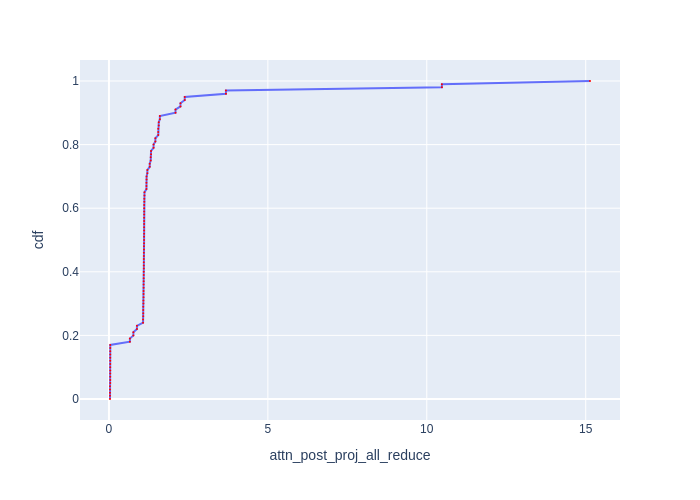

Data behind this chart, as committed beside it:
cdf, attn_post_proj_all_reduce
0.0, 0.03301
0.01, 0.03301
0.02, 0.03301
0.03, 0.03401
0.04, 0.03401
0.05, 0.04097
0.06, 0.04097
0.07, 0.04097
0.08, 0.04097
0.09, 0.04196
0.1, 0.04196
0.11, 0.04196
0.12, 0.04196
0.13, 0.04196
0.14, 0.04196
0.15, 0.04196
0.16, 0.04196
0.17, 0.04196
0.18, 0.659
0.19, 0.659
0.2, 0.7687
0.21, 0.7687
0.22, 0.8807
0.23, 0.8807
0.24, 1.074
0.25, 1.074
0.26, 1.08
0.27, 1.08
0.28, 1.08
0.29, 1.08
0.3, 1.084
0.31, 1.084
0.32, 1.089
0.33, 1.089
0.34, 1.089
0.35, 1.091
0.36, 1.091
0.37, 1.093
0.38, 1.093
0.39, 1.095
0.4, 1.095
0.41, 1.097
0.42, 1.097
0.43, 1.097
0.44, 1.097
0.45, 1.1
0.46, 1.1
0.47, 1.102
0.48, 1.102
0.49, 1.104
0.5, 1.104
0.51, 1.104
0.52, 1.106
0.53, 1.106
0.54, 1.106
0.55, 1.106
0.56, 1.106
0.57, 1.106
0.58, 1.108
0.59, 1.108
... 41 more rows
